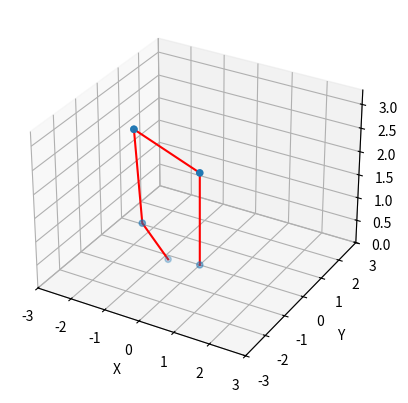

Write the Python code that produced this figure.
import matplotlib.pyplot as plt
import numpy as np

def T(d, thetta, alpha, a):
        return np.array([[np.cos(thetta), -np.sin(thetta)*np.cos(alpha), np.sin(thetta)*np.sin(alpha), a*np.cos(thetta)],
                  [np.sin(thetta), np.cos(thetta)*np.cos(alpha), -np.cos(thetta)*np.sin(alpha), a*np.sin(thetta)], 
                  [0, np.sin(alpha), np.cos(alpha), d], 
                  [0, 0, 0, 1]])

def FK(d, thetta, alpha, a):
        temp_t = np.eye(4)
        N = len(d)

        joint = np.array([[0, 0, 0]])

        for i in range(0,N):
            temp_t = temp_t @ T(d[i], thetta[i], alpha[i], a[i])
            coordinate = np.array([temp_t[0][3], temp_t[1][3], temp_t[2][3]])
            joint = np.vstack([joint, coordinate])

        endefector_pos = [[joint[N]], [joint[N]], [joint[N]]]

        return temp_t, joint, endefector_pos


q = np.array([0, 15.4062, -21.246, 0.0793419, 45.3143, 2.78941])
m = np.array([-1, 1, 1, -1, -1, 1])
q = m * q * np.pi/180

thetta = np.array([np.pi, 0, 0, 0, -np.pi/2, 0],dtype=float)
alpha = np.array([np.pi/2, 0, np.pi/2, np.pi/2, np.pi/2, 0],dtype=float)
d = np.array([2, 0, 0, 2, 0, 1],dtype=float)
a = np.array([0, 2, 0, 0, 0, 0],dtype=float)

rt, data, _ = FK(d,q+thetta,alpha,a)
# print(data)

# data = np.insert(data,0,[0,0,0],axis=1)

# data = np.reshape(data,(3,7))
print(data.T)
print(rt[0:3,0:3])
print("------------------------------------------")

data = data.T

fig = plt.figure()

ax = plt.axes(projection='3d')
plt.axis('equal')

ax.set_xlim3d([-3, 3])
ax.set_ylim3d([-3, 3])
ax.set_zlim3d([0, 3.3])
ax.set_xlabel("X")
ax.set_ylabel("Y")

ax.plot3D(data[0], data[1], data[2], 'red')

ax.scatter3D(data[0], data[1], data[2])


plt.show()